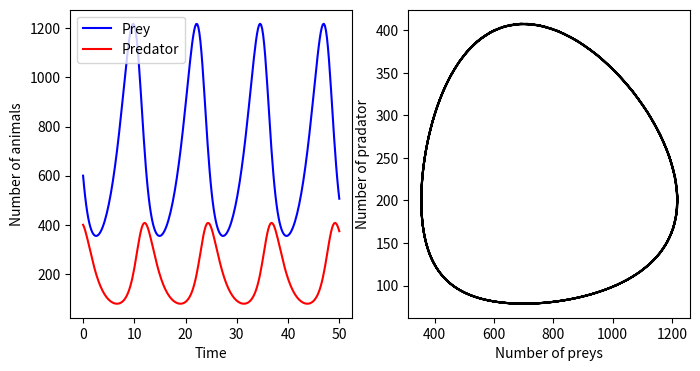

Here is the Python script that generated this plot:
#%%
import numpy as np
from scipy import integrate
from scipy import interpolate
import matplotlib.pyplot as plt
import sympy
sympy.init_printing()

a, b, c, d = 0.4, 0.002, 0.001, 0.7

def f(xy, t):
    x, y = xy
    return [a*x - b*x*y, c*x*y - d*y]

xy0 = [600, 400]
t = np.linspace(0, 50, 250)
xy_t = integrate.odeint(f, xy0, t)
xy_prey = interpolate.interp1d(t, xy_t[:,0], kind='linear')
xy_predator = interpolate.interp1d(t, xy_t[:, 1], kind='linear')

fig, axes = plt.subplots(1, 2, figsize=(8, 4), subplot_kw={})

axes[0].plot(t, xy_t[:, 0], 'b', label='Prey')
axes[0].plot(t, xy_t[:, 1], 'r', label='Predator')
axes[0].set_xlabel('Time')
axes[0].set_ylabel('Number of animals')
axes[0].legend()

axes[1].plot(xy_t[:, 0], xy_t[:, 1], 'k')
axes[1].set_xlabel('Number of preys')
axes[1].set_ylabel('Number of pradator')
# %%
